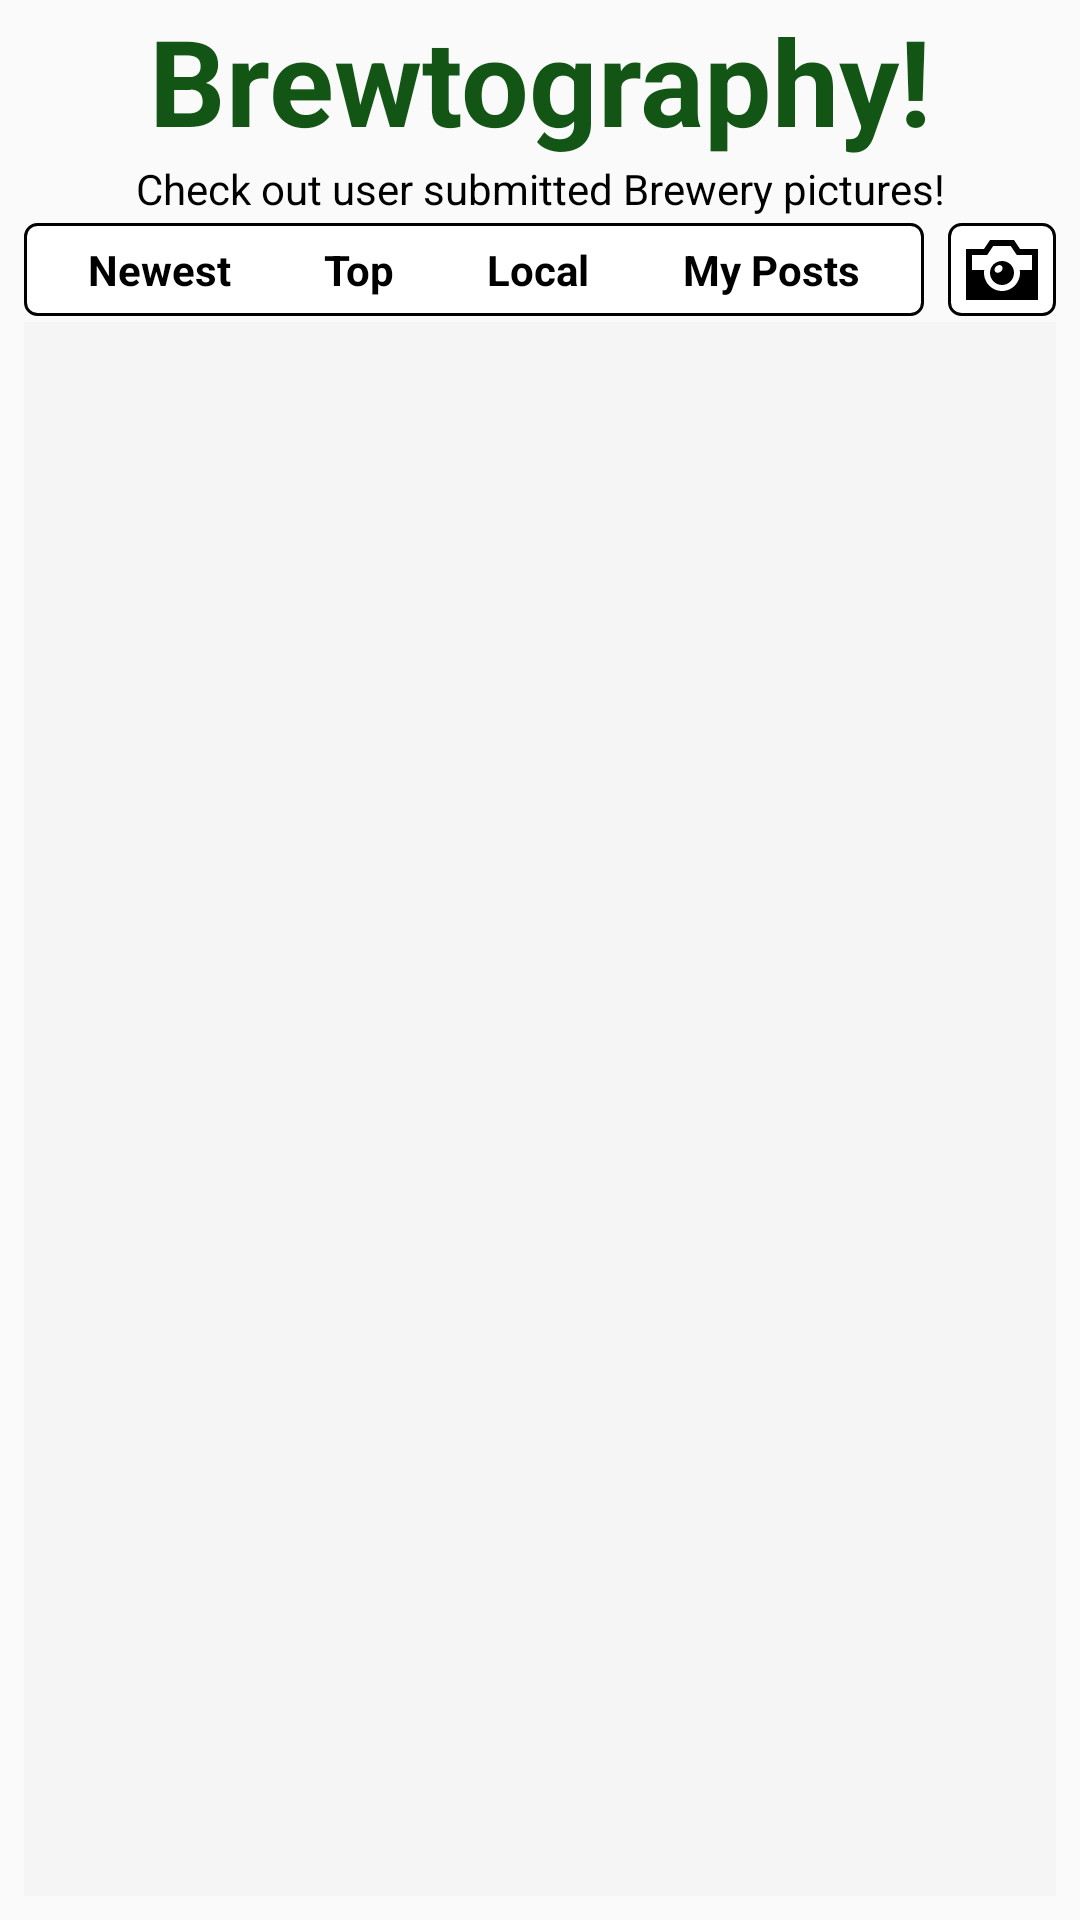

Android layout source for this screen:
<!-- AndroidManifest.xml: application theme AppTheme -->
<!-- res/layout/fragment_blog.xml -->
<?xml version="1.0" encoding="utf-8"?>
<androidx.constraintlayout.widget.ConstraintLayout xmlns:android="http://schemas.android.com/apk/res/android"
    xmlns:app="http://schemas.android.com/apk/res-auto"
    xmlns:tools="http://schemas.android.com/tools"
    android:id="@+id/frameLayout"
    android:layout_width="match_parent"
    android:layout_height="match_parent"
    tools:context=".Blog">

    <TextView
        android:id="@+id/textView_blog_title"
        android:layout_width="wrap_content"
        android:layout_height="wrap_content"
        android:text="Brewtography!"
        android:textColor="#135515"
        android:textSize="40sp"
        android:textStyle="bold"
        app:layout_constraintEnd_toEndOf="parent"
        app:layout_constraintStart_toStartOf="parent"
        app:layout_constraintTop_toTopOf="parent" />

    <TextView
        android:id="@+id/textView7"
        android:layout_width="0dp"
        android:layout_height="wrap_content"
        android:layout_marginStart="32dp"
        android:layout_marginEnd="32dp"
        android:gravity="center"
        android:text="Check out user submitted Brewery pictures!"
        android:textColor="#000000"
        app:layout_constraintEnd_toEndOf="parent"
        app:layout_constraintStart_toStartOf="parent"
        app:layout_constraintTop_toBottomOf="@+id/textView_blog_title" />

    <androidx.recyclerview.widget.RecyclerView
        android:id="@+id/rv_blogs"
        android:layout_width="0dp"
        android:layout_height="0dp"
        android:layout_marginStart="8dp"
        android:layout_marginTop="2dp"
        android:layout_marginEnd="8dp"
        android:layout_marginBottom="8dp"
        android:background="@color/lightgrey"
        app:layout_constraintBottom_toBottomOf="parent"
        app:layout_constraintEnd_toEndOf="parent"
        app:layout_constraintStart_toStartOf="parent"
        app:layout_constraintTop_toBottomOf="@+id/constraintLayout10" />

    <androidx.constraintlayout.widget.ConstraintLayout
        android:id="@+id/constraintLayout10"
        android:layout_width="0dp"
        android:layout_height="wrap_content"
        android:layout_marginStart="8dp"
        android:layout_marginTop="2dp"
        android:layout_marginEnd="8dp"
        app:layout_constraintEnd_toEndOf="parent"
        app:layout_constraintStart_toStartOf="parent"
        app:layout_constraintTop_toBottomOf="@+id/textView7">

        <ImageButton
            android:id="@+id/blog_makePost_imagebutton"
            android:layout_width="wrap_content"
            android:layout_height="0dp"
            android:layout_weight="1"
            android:background="@drawable/rounded_outline_only"
            android:src="@drawable/ic_iconmonstr_photo_camera_7"
            app:layout_constraintBottom_toBottomOf="@+id/linearLayout2"
            app:layout_constraintEnd_toEndOf="parent"
            app:layout_constraintTop_toTopOf="parent" />

        <LinearLayout
            android:id="@+id/linearLayout2"
            android:layout_width="0dp"
            android:layout_height="match_parent"
            android:layout_marginEnd="8dp"
            android:background="@drawable/rounded_outline_only"
            android:orientation="horizontal"
            app:layout_constraintEnd_toStartOf="@+id/blog_makePost_imagebutton"
            app:layout_constraintStart_toStartOf="parent"
            app:layout_constraintTop_toTopOf="parent">

            <TextView
                android:id="@+id/textView_blog_newest"
                android:layout_width="wrap_content"
                android:layout_height="wrap_content"
                android:layout_weight="1"
                android:drawablePadding="4dp"
                android:gravity="center_horizontal|center_vertical"
                android:text="Newest"
                android:textColor="@color/black"
                android:textSize="14sp"
                android:textStyle="bold"
                app:drawableTint="@color/blue" />

            <TextView
                android:id="@+id/textView_blog_top"
                android:layout_width="wrap_content"
                android:layout_height="wrap_content"
                android:layout_weight="1"
                android:drawablePadding="4dp"
                android:gravity="center_horizontal|center_vertical"
                android:text="Top"
                android:textColor="@color/black"
                android:textSize="14sp"
                android:textStyle="bold" />

            <TextView
                android:id="@+id/textView_blog_local"
                android:layout_width="wrap_content"
                android:layout_height="wrap_content"
                android:layout_weight="1"
                android:drawablePadding="4dp"
                android:gravity="center_horizontal|center_vertical"
                android:text="Local"
                android:textColor="@color/black"
                android:textSize="14sp"
                android:textStyle="bold" />

            <TextView
                android:id="@+id/textView_blog_myPosts"
                android:layout_width="wrap_content"
                android:layout_height="wrap_content"
                android:layout_weight="1"
                android:drawablePadding="4dp"
                android:gravity="center_horizontal|center_vertical"
                android:text="My Posts"
                android:textColor="@color/black"
                android:textSize="14sp"
                android:textStyle="bold" />

        </LinearLayout>
    </androidx.constraintlayout.widget.ConstraintLayout>

    <ProgressBar
        android:id="@+id/progressBar_blogRv"
        style="?android:attr/progressBarStyle"
        android:layout_width="200dp"
        android:layout_height="200dp"
        android:visibility="invisible"
        app:layout_constraintBottom_toBottomOf="@+id/rv_blogs"
        app:layout_constraintEnd_toEndOf="@+id/rv_blogs"
        app:layout_constraintStart_toStartOf="@+id/rv_blogs"
        app:layout_constraintTop_toTopOf="@+id/rv_blogs" />

</androidx.constraintlayout.widget.ConstraintLayout>
<!-- resources referenced by this layout -->
<resources>
  <color name="black">#000000</color>
  <color name="blue">#51a2e5</color>
  <color name="lightgrey">#f5f5f5</color>
  <!-- drawable ic_iconmonstr_photo_camera_7 (drawable) -->
  <vector xmlns:android="http://schemas.android.com/apk/res/android"
      android:width="24dp"
      android:height="24dp"
      android:viewportWidth="24"
      android:viewportHeight="24">
    <path
        android:fillColor="#FF000000"
        android:pathData="M18,5l-2,-3h-8l-2,3h-6v17h24v-17h-6zM22,12h-4.079c0.581,3.754 -2.312,7 -5.921,7 -3.612,0 -6.501,-3.248 -5.921,-7h-4.079v-5h5.07l2,-3h5.859l2,3h5.071v5zM12,9c-2.243,0 -4,1.73 -4,3.939 0,2.239 1.794,4.061 4,4.061s4,-1.822 4,-4.061c0,-2.209 -1.757,-3.939 -4,-3.939zM11.564,12.555c-0.632,0.503 -1.461,0.5 -1.852,-0.006 -0.39,-0.506 -0.194,-1.324 0.438,-1.827 0.632,-0.502 1.461,-0.499 1.851,0.007 0.391,0.505 0.195,1.323 -0.437,1.826z"/>
  </vector>
  <!-- drawable rounded_outline_only (drawable) -->
  <?xml version="1.0" encoding="utf-8"?>
  <shape xmlns:android="http://schemas.android.com/apk/res/android"
      android:shape="rectangle">
      <corners android:radius="4dp" />  // set radius of corner
      <padding android:left="6dp" android:right="6dp" android:bottom="6dp" android:top="6dp"/>
      <stroke android:width="1dp" android:color="@color/black" /> // set color and width of border
      <solid android:color="@color/white" /> // inner bgcolor
  </shape>
  <style name="AppTheme" parent="Theme.AppCompat.Light.DarkActionBar">
          
          <item name="android:actionOverflowButtonStyle">@style/AppTheme.OverFlow</item>
          <item name="colorPrimary">@color/unselectedText</item>
          <item name="colorPrimaryDark">@color/colorPrimaryDark</item>
          <item name="colorAccent">@color/blue</item>
          <item name="titleTextColor">@color/iconblue</item>
          <item name="subtitleTextColor">@color/iconblue</item>
          <item name="android:ambientShadowAlpha">.4</item>
          <item name="android:spotShadowAlpha">.4</item>
          <item name="android:homeAsUpIndicator">@drawable/ic_iconmonstr_arrow_64</item>
      </style>
  <color name="white">#FFFFFF</color>
  <style name="AppTheme.OverFlow">
          <item name="android:src">@drawable/action_menu_icon_bluedots</item>
      </style>
  <color name="unselectedText">#e6e6e6</color>
  <color name="colorPrimaryDark">#1F2837</color>
  <color name="iconblue">#5fabed</color>
  <!-- drawable ic_iconmonstr_arrow_64 (drawable) -->
  <vector xmlns:android="http://schemas.android.com/apk/res/android"
      android:width="24dp"
      android:height="24dp"
      android:viewportWidth="24"
      android:viewportHeight="24">
    <path
        android:fillColor="@color/iconblue"
        android:pathData="M16.67,0l2.83,2.829 -9.339,9.175 9.339,9.167 -2.83,2.829 -12.17,-11.996z"/>
  </vector>
  <!-- drawable action_menu_icon_bluedots (drawable) -->
  <vector xmlns:android="http://schemas.android.com/apk/res/android"
      android:width="24dp"
      android:height="24dp"
      android:viewportWidth="24"
      android:viewportHeight="24">
      <group android:translateX="-8">
      <path
          android:fillColor="@color/iconblue"
          android:pathData="M12,18c1.657,0 3,1.343 3,3s-1.343,3 -3,3 -3,-1.343 -3,-3 1.343,-3 3,-3zM12,9c1.657,0 3,1.343 3,3s-1.343,3 -3,3 -3,-1.343 -3,-3 1.343,-3 3,-3zM12,0c1.657,0 3,1.343 3,3s-1.343,3 -3,3 -3,-1.343 -3,-3 1.343,-3 3,-3z"/>
      </group>
  </vector>
</resources>
